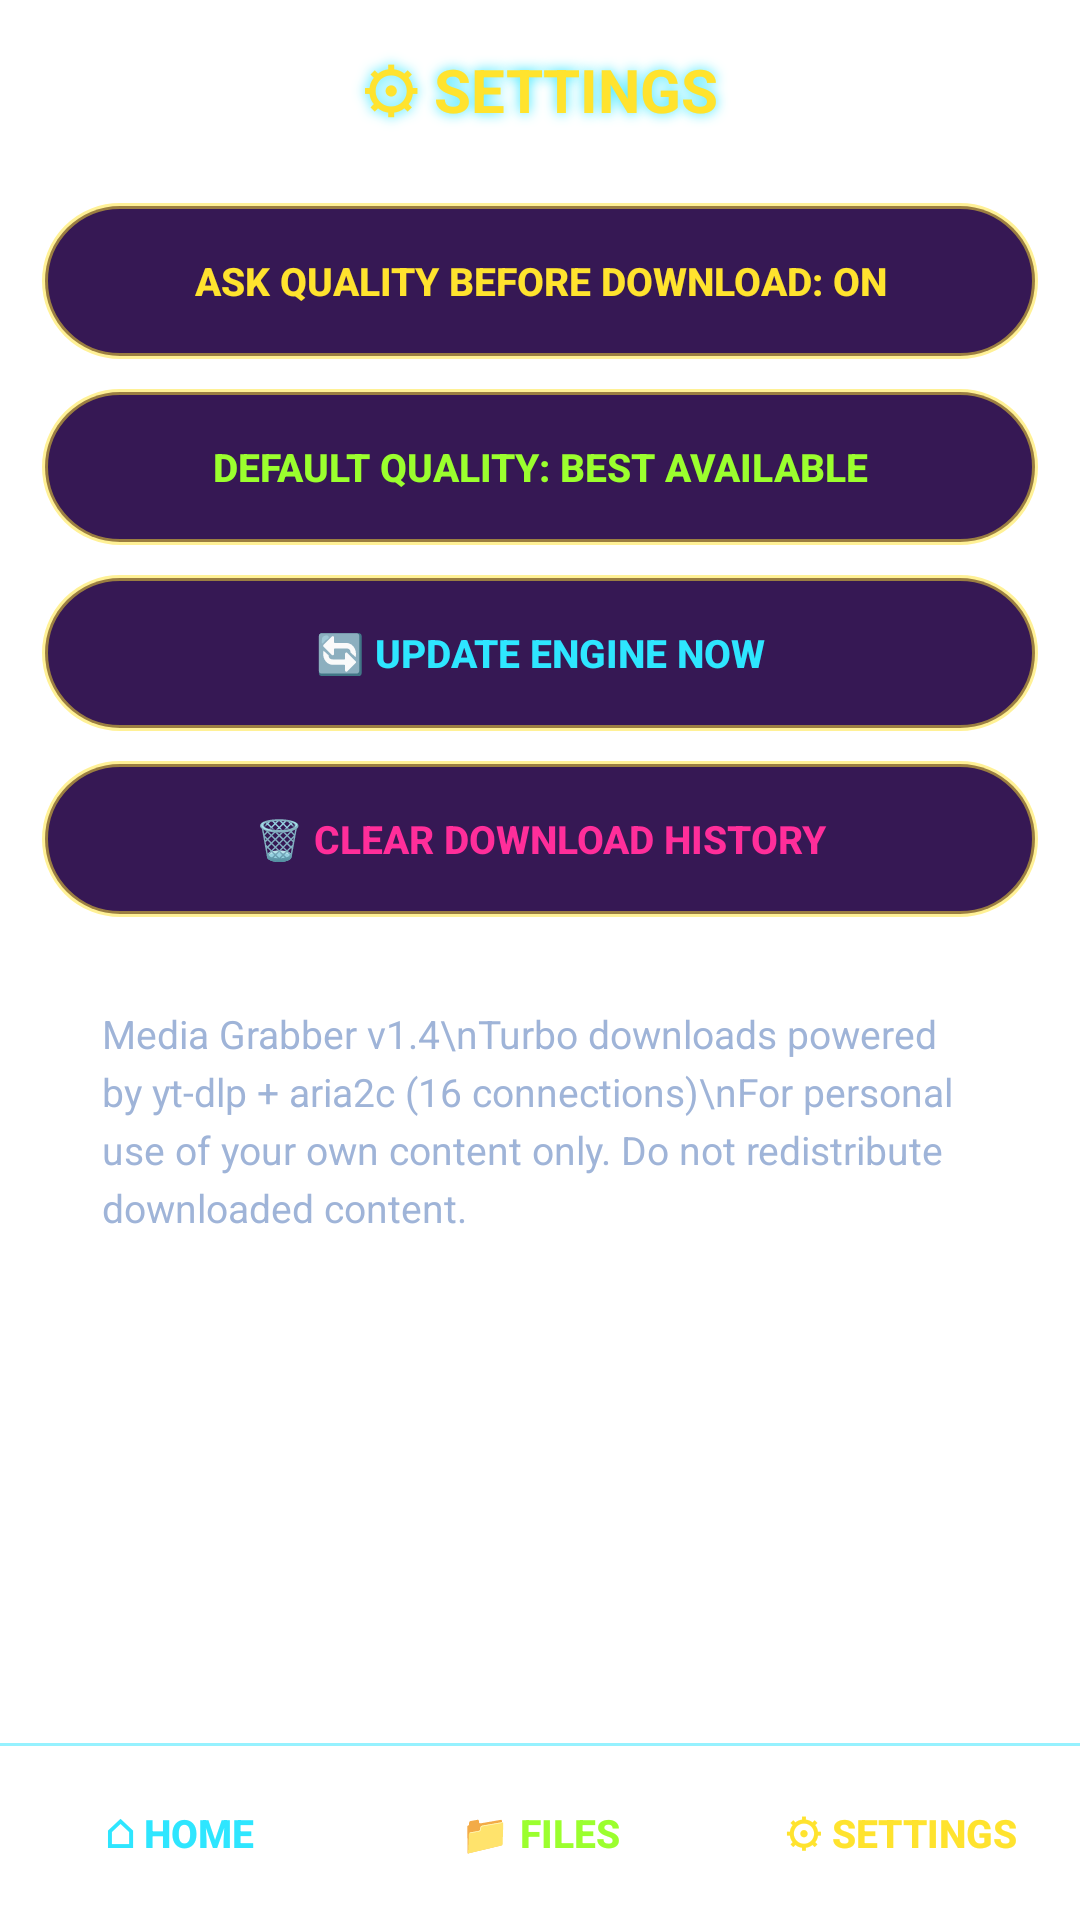

This screen was rendered from an Android layout file. Write that file and the resources it references.
<!-- AndroidManifest.xml: application theme Theme.MediaGrabber -->
<!-- res/layout/activity_settings.xml -->
<?xml version="1.0" encoding="utf-8"?>
<LinearLayout xmlns:android="http://schemas.android.com/apk/res/android"
    android:layout_width="match_parent"
    android:layout_height="match_parent"
    android:orientation="vertical">

    <TextView
        android:layout_width="match_parent"
        android:layout_height="wrap_content"
        android:gravity="center"
        android:paddingTop="16dp"
        android:paddingBottom="10dp"
        android:shadowColor="#FF2EE6FF"
        android:shadowDx="0"
        android:shadowDy="0"
        android:shadowRadius="10"
        android:text="⚙ SETTINGS"
        android:textColor="@color/neon_yellow"
        android:textSize="20sp"
        android:textStyle="bold" />

    <ScrollView
        android:layout_width="match_parent"
        android:layout_height="0dp"
        android:layout_weight="1">

        <LinearLayout
            android:layout_width="match_parent"
            android:layout_height="wrap_content"
            android:orientation="vertical"
            android:padding="14dp">

            <Button
                android:id="@+id/btnAskQuality"
                android:layout_width="match_parent"
                android:layout_height="52dp"
                android:layout_marginBottom="10dp"
                android:background="@drawable/bg_btn_paste"
                android:stateListAnimator="@null"
                android:text="Ask quality before download: ON"
                android:textColor="@color/neon_yellow"
                android:textSize="13sp"
                android:textStyle="bold" />

            <Button
                android:id="@+id/btnDefaultQuality"
                android:layout_width="match_parent"
                android:layout_height="52dp"
                android:layout_marginBottom="10dp"
                android:background="@drawable/bg_btn_paste"
                android:stateListAnimator="@null"
                android:text="Default quality: Best available"
                android:textColor="@color/neon_lime"
                android:textSize="13sp"
                android:textStyle="bold" />

            <Button
                android:id="@+id/btnUpdateEngine"
                android:layout_width="match_parent"
                android:layout_height="52dp"
                android:layout_marginBottom="10dp"
                android:background="@drawable/bg_btn_paste"
                android:stateListAnimator="@null"
                android:text="🔄 Update engine now"
                android:textColor="@color/neon_cyan"
                android:textSize="13sp"
                android:textStyle="bold" />

            <Button
                android:id="@+id/btnClearHistory"
                android:layout_width="match_parent"
                android:layout_height="52dp"
                android:layout_marginBottom="10dp"
                android:background="@drawable/bg_btn_paste"
                android:stateListAnimator="@null"
                android:text="🗑 Clear download history"
                android:textColor="@color/neon_pink"
                android:textSize="13sp"
                android:textStyle="bold" />

            <TextView
                android:layout_width="match_parent"
                android:layout_height="wrap_content"
                android:lineSpacingExtra="4dp"
                android:padding="20dp"
                android:text="Media Grabber v1.4\nTurbo downloads powered by yt-dlp + aria2c (16 connections)\nFor personal use of your own content only. Do not redistribute downloaded content."
                android:textColor="#9FB4D8"
                android:textSize="13sp" />
        </LinearLayout>
    </ScrollView>

    <include layout="@layout/view_bottom_nav" />

</LinearLayout>
<!-- res/layout/view_bottom_nav.xml (included above) -->
<?xml version="1.0" encoding="utf-8"?>
<LinearLayout xmlns:android="http://schemas.android.com/apk/res/android"
    android:layout_width="match_parent"
    android:layout_height="wrap_content"
    android:orientation="vertical">

    <View
        android:layout_width="match_parent"
        android:layout_height="1dp"
        android:background="#802EE6FF" />

    <LinearLayout
        android:layout_width="match_parent"
        android:layout_height="58dp"
        android:orientation="horizontal">

        <Button
            android:id="@+id/btnNavHome"
            android:layout_width="0dp"
            android:layout_height="match_parent"
            android:layout_weight="1"
            android:background="@null"
            android:stateListAnimator="@null"
            android:text="⌂ HOME"
            android:textColor="@color/neon_cyan"
            android:textSize="13sp"
            android:textStyle="bold" />

        <Button
            android:id="@+id/btnNavFiles"
            android:layout_width="0dp"
            android:layout_height="match_parent"
            android:layout_weight="1"
            android:background="@null"
            android:stateListAnimator="@null"
            android:text="📁 FILES"
            android:textColor="@color/neon_lime"
            android:textSize="13sp"
            android:textStyle="bold" />

        <Button
            android:id="@+id/btnNavSettings"
            android:layout_width="0dp"
            android:layout_height="match_parent"
            android:layout_weight="1"
            android:background="@null"
            android:stateListAnimator="@null"
            android:text="⚙ SETTINGS"
            android:textColor="@color/neon_yellow"
            android:textSize="13sp"
            android:textStyle="bold" />
    </LinearLayout>
</LinearLayout>
<!-- resources referenced by this layout -->
<resources>
  <color name="neon_cyan">#2EE6FF</color>
  <color name="neon_lime">#9BFF2E</color>
  <color name="neon_pink">#FF2E9A</color>
  <color name="neon_yellow">#FFE32E</color>
  <!-- drawable bg_btn_paste (drawable) -->
  <?xml version="1.0" encoding="utf-8"?>
  <ripple xmlns:android="http://schemas.android.com/apk/res/android"
      android:color="#40FFE32E">
      <item>
          <shape android:shape="rectangle">
              <corners android:radius="27dp" />
              <solid android:color="@color/input_dark" />
              <stroke
                  android:width="2dp"
                  android:color="#80FFE32E" />
          </shape>
      </item>
  </ripple>
  <style name="Theme.MediaGrabber" parent="Theme.AppCompat.NoActionBar">
          <item name="android:windowBackground">@drawable/bg_gradient</item>
          <item name="android:statusBarColor">@color/bg_end</item>
          <item name="android:navigationBarColor">@color/bg_end</item>
          <item name="android:colorControlActivated">@color/neon_cyan</item>
      </style>
  <color name="input_dark">#F02A0A4A</color>
  <color name="bg_end">#0D0221</color>
</resources>
